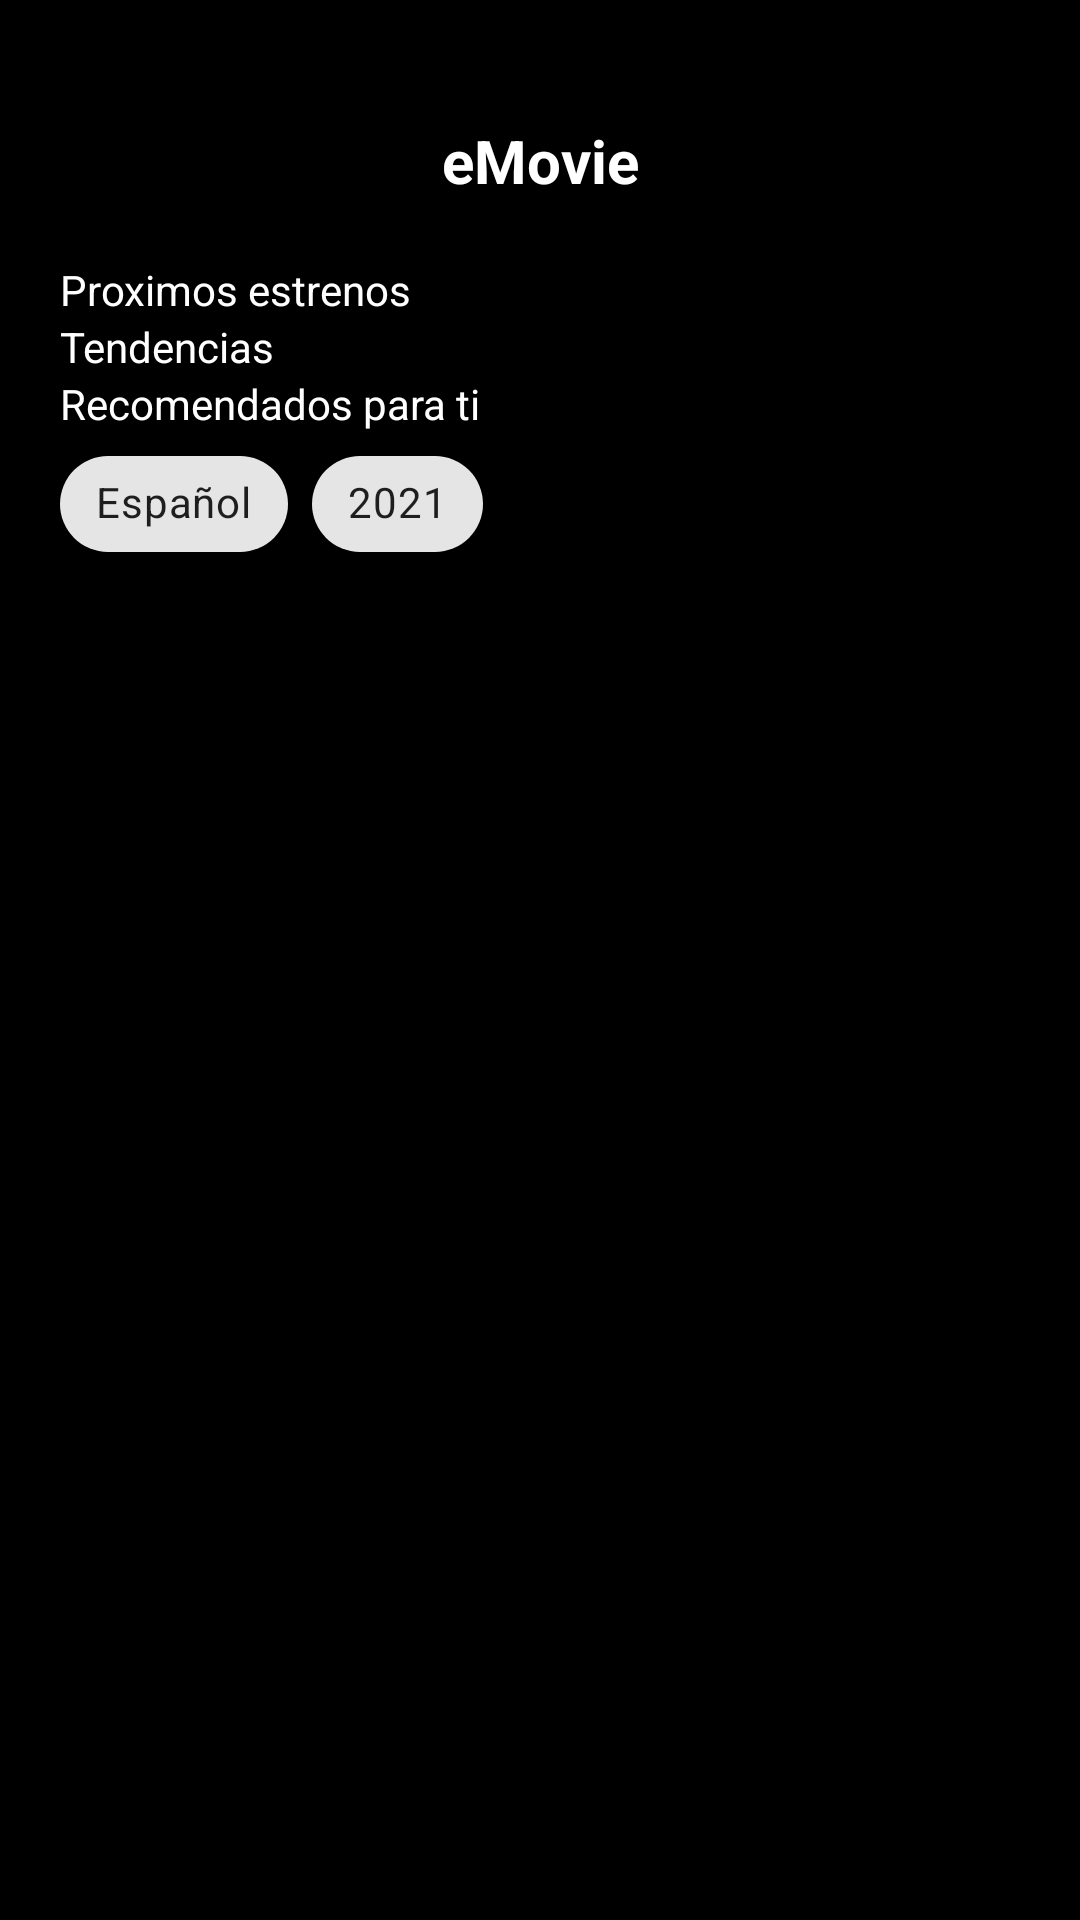

The Android layout XML behind this screen, and the referenced resources:
<!-- AndroidManifest.xml: application theme Theme.Appiaandroidtemplate -->
<!-- res/layout/fragment_movie_list.xml -->
<?xml version="1.0" encoding="utf-8"?>
<androidx.core.widget.NestedScrollView xmlns:android="http://schemas.android.com/apk/res/android"
    xmlns:app="http://schemas.android.com/apk/res-auto"
    xmlns:tools="http://schemas.android.com/tools"
    android:layout_width="match_parent"
    android:layout_height="match_parent"
    android:orientation="vertical"
    android:padding="20dp"
    android:background="@color/black"
    tools:context=".ui.home.navigation.list.ui.MovieListFragment">

    <androidx.appcompat.widget.LinearLayoutCompat
        android:orientation="vertical"
        android:layout_width="match_parent"
        android:layout_height="wrap_content">

        <com.google.android.material.textview.MaterialTextView
            android:text="eMovie"
            android:textColor="@color/white"
            android:textSize="20sp"
            android:textStyle="bold"
            android:padding="20dp"
            android:gravity="center"
            android:layout_width="match_parent"
            android:layout_height="wrap_content"/>


        <androidx.appcompat.widget.LinearLayoutCompat
            android:orientation="vertical"
            android:layout_width="match_parent"
            android:layout_height="wrap_content">

            <com.google.android.material.textview.MaterialTextView
                android:text="Proximos estrenos"
                android:textColor="@color/white"
                android:layout_width="match_parent"
                android:layout_height="wrap_content"/>

            <androidx.recyclerview.widget.RecyclerView
                android:id="@+id/recycler_upcoming"
                android:layout_width="match_parent"
                android:layout_height="wrap_content"/>

        </androidx.appcompat.widget.LinearLayoutCompat>


        <androidx.appcompat.widget.LinearLayoutCompat
            android:orientation="vertical"
            android:layout_width="match_parent"
            android:layout_height="wrap_content">

            <com.google.android.material.textview.MaterialTextView
                android:text="Tendencias"
                android:textColor="@color/white"
                android:layout_width="match_parent"
                android:layout_height="wrap_content"/>

            <androidx.recyclerview.widget.RecyclerView
                android:id="@+id/recycler_trends"
                android:layout_width="match_parent"
                android:layout_height="wrap_content"/>

        </androidx.appcompat.widget.LinearLayoutCompat>

        <androidx.appcompat.widget.LinearLayoutCompat
            android:orientation="vertical"
            android:layout_width="match_parent"
            android:layout_height="wrap_content">

            <com.google.android.material.textview.MaterialTextView
                android:text="Recomendados para ti"
                android:textColor="@color/white"
                android:layout_width="match_parent"
                android:layout_height="wrap_content"/>

            <com.google.android.material.chip.ChipGroup
                app:singleLine="true"
                app:singleSelection="true"
                android:id="@+id/filter_recommended_movies_chips_group"
                android:layout_width="match_parent"
                android:layout_height="wrap_content">

                <com.google.android.material.chip.Chip
                    android:id="@+id/filter_language"
                    android:text="Español"
                    android:checkable="true"
                    android:layout_width="wrap_content"
                    android:layout_height="wrap_content"/>

                <com.google.android.material.chip.Chip
                    android:id="@+id/filter_year"
                    android:text="2021"
                    android:checkable="true"
                    android:layout_width="wrap_content"
                    android:layout_height="wrap_content"/>

            </com.google.android.material.chip.ChipGroup>

            <androidx.recyclerview.widget.RecyclerView
                android:id="@+id/recycler_recommended"
                app:spanCount="2"
                app:layoutManager="androidx.recyclerview.widget.GridLayoutManager"
                android:layout_width="match_parent"
                android:layout_height="wrap_content"/>

        </androidx.appcompat.widget.LinearLayoutCompat>

    </androidx.appcompat.widget.LinearLayoutCompat>

</androidx.core.widget.NestedScrollView>
<!-- resources referenced by this layout -->
<resources>
  <color name="black">#FF000000</color>
  <color name="white">#FFFFFFFF</color>
  <style name="Theme.Appiaandroidtemplate" parent="Theme.MaterialComponents.DayNight.NoActionBar">
          
          <item name="colorPrimary">@color/purple_500</item>
          <item name="colorPrimaryVariant">@color/purple_700</item>
          <item name="colorOnPrimary">@color/white</item>
          
          <item name="colorSecondary">@color/teal_200</item>
          <item name="colorSecondaryVariant">@color/teal_700</item>
          <item name="colorOnSecondary">@color/black</item>
          
          <item name="android:statusBarColor" tools:targetApi="l">?attr/colorPrimaryVariant</item>
          
      </style>
  <color name="purple_500">#FF6200EE</color>
  <color name="purple_700">#FF3700B3</color>
  <color name="teal_200">#FF03DAC5</color>
  <color name="teal_700">#FF018786</color>
</resources>
